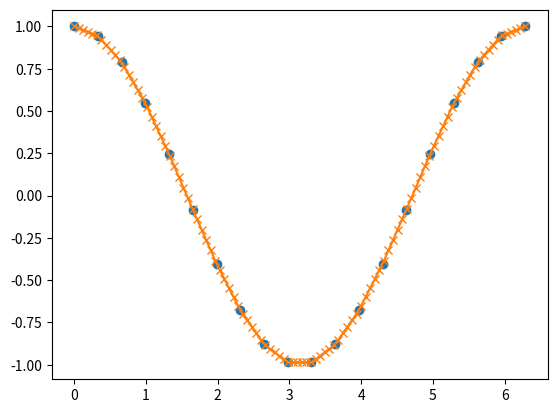

Generate this figure with matplotlib:
# ex23_6.py
import numpy as np
import matplotlib.pyplot as plt

x = np.linspace(0, 2*np.pi, 20)
y = np.cos(x)

xvals = np.linspace(0, 2*np.pi, 100)
yinterp = np.interp(xvals, x, y)

plt.plot(x, y, 'o')
plt.plot(xvals, yinterp, '-x')
plt.show()









